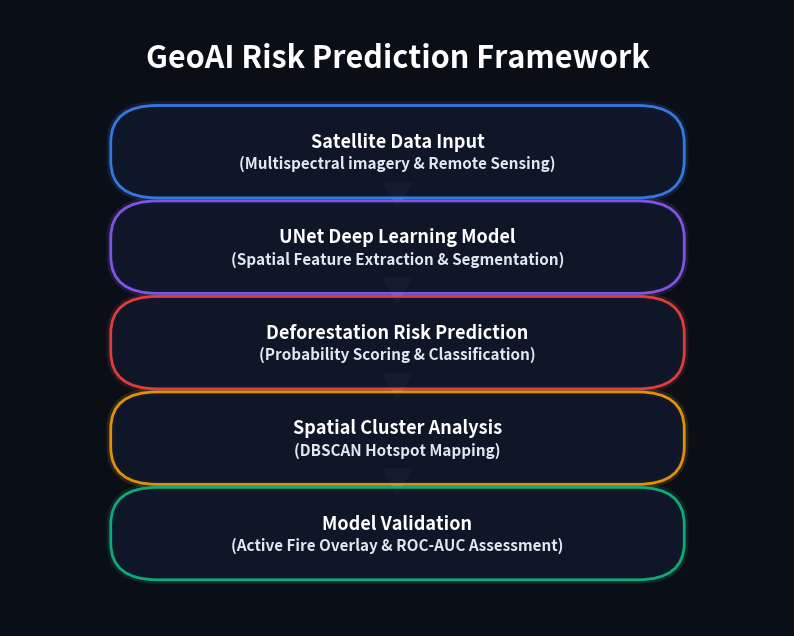

The matplotlib source for this figure:
import matplotlib.pyplot as plt
from matplotlib.patches import FancyBboxPatch

fig, ax = plt.subplots(figsize=(10, 8), facecolor='#0a0e17')
ax.set_facecolor('#0a0e17')

steps = [
    ("Satellite Data Input", "(Multispectral imagery & Remote Sensing)", "#3b82f6"),
    ("UNet Deep Learning Model", "(Spatial Feature Extraction & Segmentation)", "#8b5cf6"),
    ("Deforestation Risk Prediction", "(Probability Scoring & Classification)", "#ef4444"),
    ("Spatial Cluster Analysis", "(DBSCAN Hotspot Mapping)", "#f59e0b"),
    ("Model Validation", "(Active Fire Overlay & ROC-AUC Assessment)", "#10b981")
]

# Set Title
plt.text(0.5, 0.92, "GeoAI Risk Prediction Framework", color="white", fontsize=22, fontweight="bold", ha="center", va="center")

# Draw Boxes
box_height = 0.11
box_spacing = 0.155
start_y = 0.77

for i, (title, subtitle, color) in enumerate(steps):
    y_pos = start_y - i * box_spacing
    
    # Draw glossy box
    box = FancyBboxPatch((0.15, y_pos - box_height/2), 0.7, box_height, 
                         boxstyle="round,pad=0.02,rounding_size=0.06", 
                         ec=color, fc="#0f172a", lw=2, alpha=0.9, zorder=3)
    
    # Add neon glow (pseudo shadow)
    glow = FancyBboxPatch((0.15, y_pos - box_height/2), 0.7, box_height, 
                         boxstyle="round,pad=0.02,rounding_size=0.06", 
                         ec=color, fc="none", lw=6, alpha=0.15, zorder=2)
                         
    ax.add_patch(box)
    ax.add_patch(glow)
    
    # Add Text
    plt.text(0.5, y_pos + 0.015, title, color="white", fontsize=13, fontweight="bold", ha="center", va="center", zorder=4)
    plt.text(0.5, y_pos - 0.02, subtitle, color="#e2e8f0", fontsize=11, fontweight="bold", ha="center", va="center", zorder=4)
    
    # Add Arrow if not last
    if i < len(steps) - 1:
        plt.text(0.5, y_pos - box_height/2 - 0.02, "▼", color="#64748b", fontsize=24, ha="center", va="center", alpha=0.6, zorder=1)

ax.set_xlim(0, 1)
ax.set_ylim(0, 1)
ax.axis("off")

plt.savefig("geoai_framework.png", dpi=300, bbox_inches='tight', facecolor='#0a0e17')
